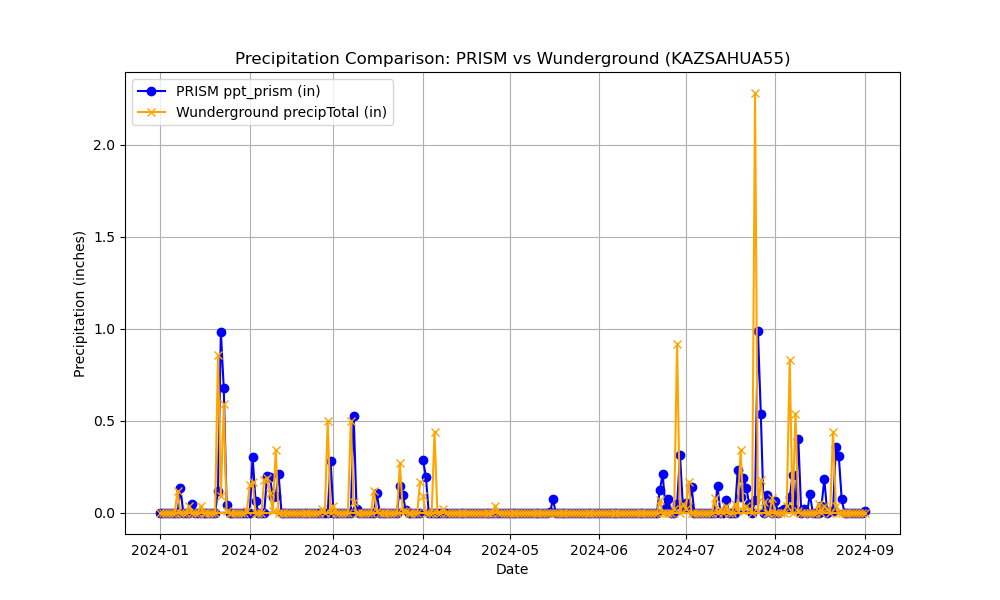

The data file committed next to this chart (first rows):
Name, Elevation_ft, Latitude, Longitude, date, ppt_prism, precipTotal
KAZSAHUA55, 2874, 31.94, -111, 2024-04-01, 0.2857, 0.09
KAZSAHUA55, 2874, 31.94, -111, 2024-04-02, 0.198, 0.0
KAZSAHUA55, 2874, 31.94, -111, 2024-04-03, 0.0, 0.0
KAZSAHUA55, 2874, 31.94, -111, 2024-04-04, 0.0, 0.0
KAZSAHUA55, 2874, 31.94, -111, 2024-04-05, 0.0, 0.44
KAZSAHUA55, 2874, 31.94, -111, 2024-04-06, 0.0, 0.0
KAZSAHUA55, 2874, 31.94, -111, 2024-04-07, 0.0, 0.0
KAZSAHUA55, 2874, 31.94, -111, 2024-04-08, 0.0, 0.02
KAZSAHUA55, 2874, 31.94, -111, 2024-04-09, 0.0, 0.0
KAZSAHUA55, 2874, 31.94, -111, 2024-04-10, 0.0, 0.0
KAZSAHUA55, 2874, 31.94, -111, 2024-04-11, 0.0, 0.0
KAZSAHUA55, 2874, 31.94, -111, 2024-04-12, 0.0, 0.0
KAZSAHUA55, 2874, 31.94, -111, 2024-04-13, 0.0, 0.0
KAZSAHUA55, 2874, 31.94, -111, 2024-04-14, 0.0, 0.0
KAZSAHUA55, 2874, 31.94, -111, 2024-04-15, 0.0, 0.0
KAZSAHUA55, 2874, 31.94, -111, 2024-04-16, 0.0, 0.0
KAZSAHUA55, 2874, 31.94, -111, 2024-04-17, 0.0, 0.0
KAZSAHUA55, 2874, 31.94, -111, 2024-04-18, 0.0, 0.0
KAZSAHUA55, 2874, 31.94, -111, 2024-04-19, 0.0, 0.0
KAZSAHUA55, 2874, 31.94, -111, 2024-04-20, 0.0, 0.0
KAZSAHUA55, 2874, 31.94, -111, 2024-04-21, 0.0, 0.0
KAZSAHUA55, 2874, 31.94, -111, 2024-04-22, 0.0, 0.0
KAZSAHUA55, 2874, 31.94, -111, 2024-04-23, 0.0, 0.0
KAZSAHUA55, 2874, 31.94, -111, 2024-04-24, 0.0, 0.0
KAZSAHUA55, 2874, 31.94, -111, 2024-04-25, 0.0, 0.0
KAZSAHUA55, 2874, 31.94, -111, 2024-04-26, 0.0, 0.04
KAZSAHUA55, 2874, 31.94, -111, 2024-04-27, 0.0, 0.0
KAZSAHUA55, 2874, 31.94, -111, 2024-04-28, 0.0, 0.0
KAZSAHUA55, 2874, 31.94, -111, 2024-04-29, 0.0, 0.0
KAZSAHUA55, 2874, 31.94, -111, 2024-04-30, 0.0, 0.0
KAZSAHUA55, 2874, 31.94, -111, 2024-05-01, 0.0, 0.0
KAZSAHUA55, 2874, 31.94, -111, 2024-05-02, 0.0, 0.0
KAZSAHUA55, 2874, 31.94, -111, 2024-05-03, 0.0, 0.0
KAZSAHUA55, 2874, 31.94, -111, 2024-05-04, 0.0, 0.0
KAZSAHUA55, 2874, 31.94, -111, 2024-05-05, 0.0, 0.0
KAZSAHUA55, 2874, 31.94, -111, 2024-05-06, 0.0, 0.0
KAZSAHUA55, 2874, 31.94, -111, 2024-05-07, 0.0, 0.0
KAZSAHUA55, 2874, 31.94, -111, 2024-05-08, 0.0, 0.0
KAZSAHUA55, 2874, 31.94, -111, 2024-05-09, 0.0, 0.0
KAZSAHUA55, 2874, 31.94, -111, 2024-05-10, 0.0, 0.0
KAZSAHUA55, 2874, 31.94, -111, 2024-05-11, 0.0, 0.0
KAZSAHUA55, 2874, 31.94, -111, 2024-05-12, 0.0, 0.0
KAZSAHUA55, 2874, 31.94, -111, 2024-05-13, 0.0, 0.0
KAZSAHUA55, 2874, 31.94, -111, 2024-05-14, 0.0, 0.0
KAZSAHUA55, 2874, 31.94, -111, 2024-05-15, 0.003612, 0.0
KAZSAHUA55, 2874, 31.94, -111, 2024-05-16, 0.07415, 0.0
KAZSAHUA55, 2874, 31.94, -111, 2024-05-17, 0.0, 0.0
KAZSAHUA55, 2874, 31.94, -111, 2024-05-18, 0.0, 0.0
KAZSAHUA55, 2874, 31.94, -111, 2024-05-19, 0.0, 0.0
KAZSAHUA55, 2874, 31.94, -111, 2024-05-20, 0.0, 0.0
KAZSAHUA55, 2874, 31.94, -111, 2024-05-21, 0.0, 0.0
KAZSAHUA55, 2874, 31.94, -111, 2024-05-22, 0.0, 0.0
KAZSAHUA55, 2874, 31.94, -111, 2024-05-23, 0.0, 0.0
KAZSAHUA55, 2874, 31.94, -111, 2024-05-24, 0.0, 0.0
KAZSAHUA55, 2874, 31.94, -111, 2024-05-25, 0.0, 0.0
KAZSAHUA55, 2874, 31.94, -111, 2024-05-26, 0.0, 0.0
KAZSAHUA55, 2874, 31.94, -111, 2024-05-27, 0.0, 0.0
KAZSAHUA55, 2874, 31.94, -111, 2024-05-28, 0.0, 0.0
KAZSAHUA55, 2874, 31.94, -111, 2024-05-29, 0.0, 0.0
KAZSAHUA55, 2874, 31.94, -111, 2024-05-30, 0.0, 0.0
... 185 more rows
